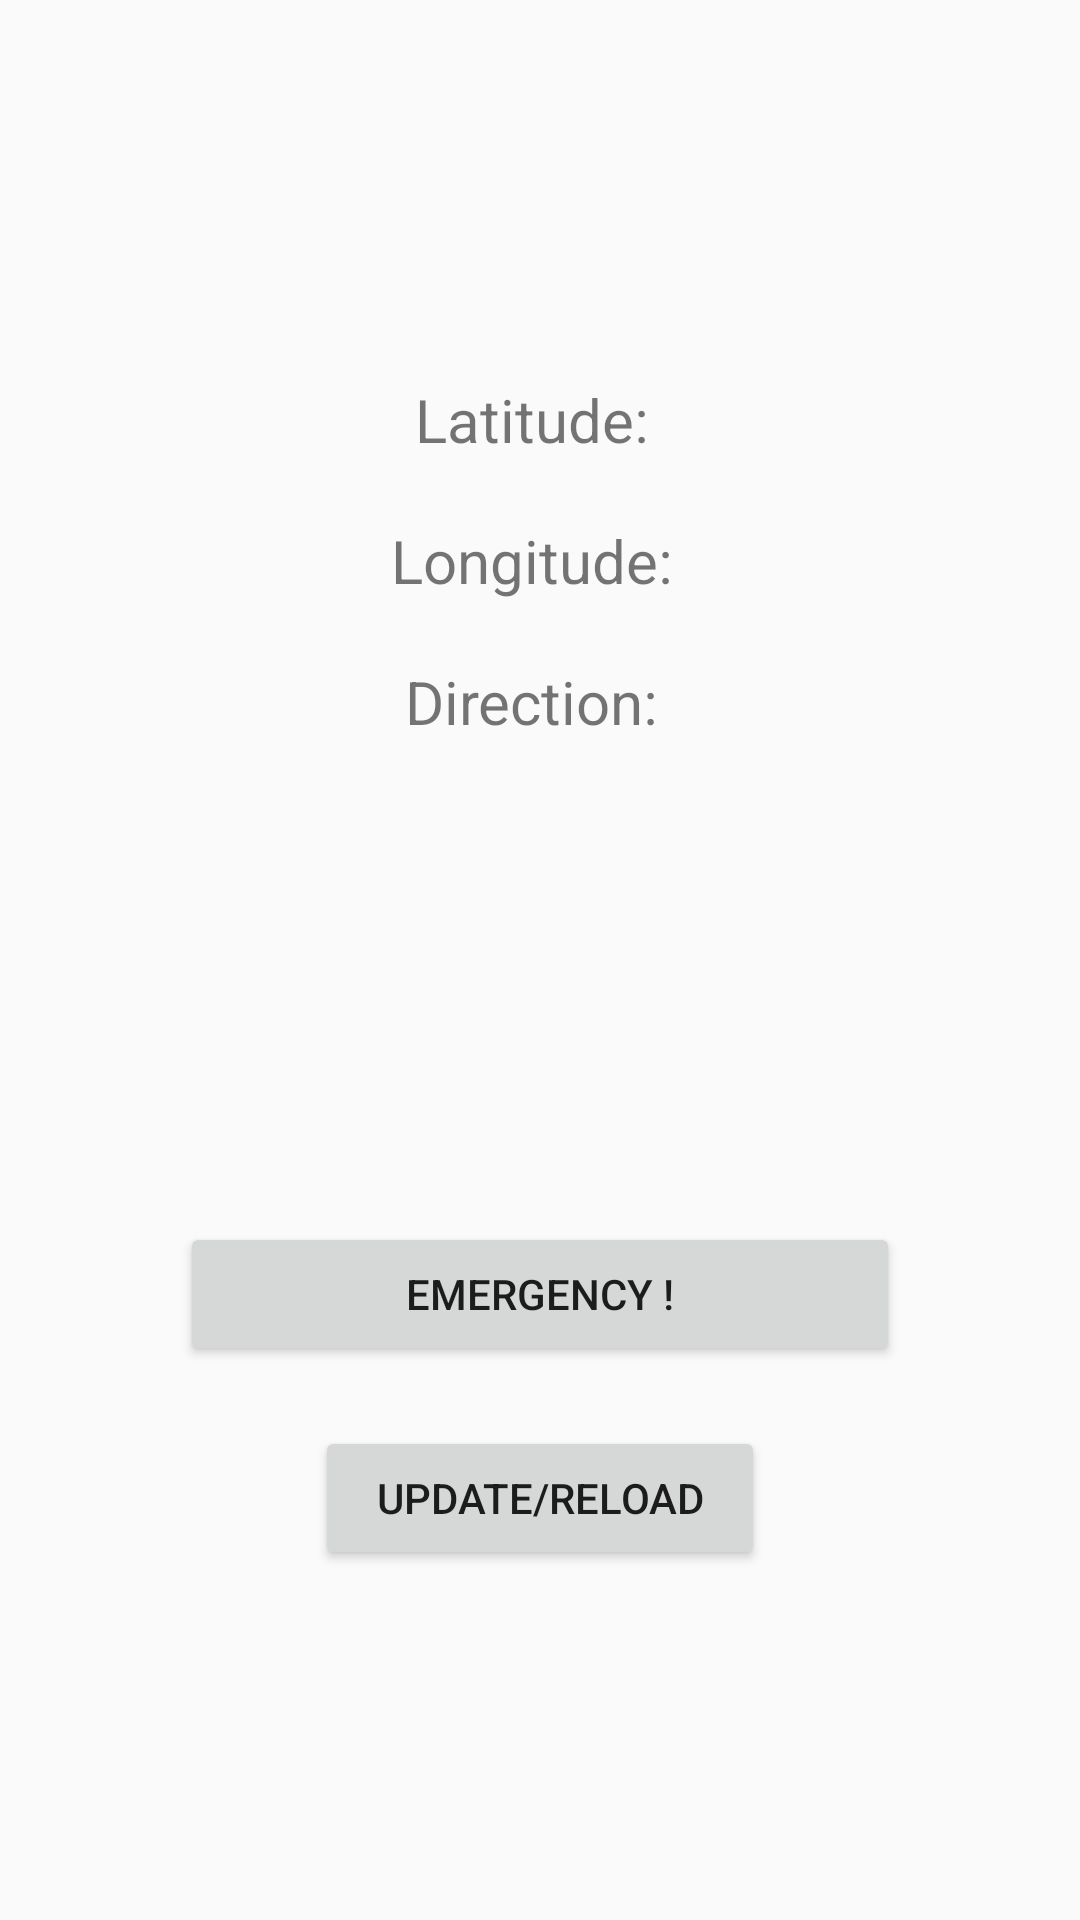

This screen was rendered from an Android layout file. Write that file and the resources it references.
<!-- AndroidManifest.xml: application theme AppTheme -->
<!-- res/layout/activity_main.xml -->
<?xml version="1.0" encoding="utf-8"?>
<LinearLayout
    xmlns:android="http://schemas.android.com/apk/res/android"
    android:layout_width="match_parent"
    android:layout_height="match_parent"
    android:gravity="center"
    android:orientation="vertical">

    <TextView
        android:id="@+id/latTextView"
        android:layout_width="wrap_content"
        android:layout_height="wrap_content"
        android:textSize="20sp"
        android:padding="10dp"
        android:text="Latitude: "/>

    <TextView
        android:id="@+id/lonTextView"
        android:layout_width="wrap_content"
        android:textSize="20sp"
        android:padding="10dp"
        android:layout_height="wrap_content"
        android:text="Longitude: "/>
    <TextView
        android:id="@+id/bearing"
        android:layout_width="wrap_content"
        android:layout_height="wrap_content"
        android:textSize="20sp"
        android:padding="10dp"
        android:text="Direction: "/>

    <Button
        android:id="@+id/emergency"
        android:layout_width="240dp"
        android:layout_height="wrap_content"
        android:layout_marginLeft="40dp"
        android:layout_marginTop="150dp"
        android:layout_marginRight="40dp"
        android:text="Emergency !" />

    <Button
       android:id="@+id/reload"
       android:layout_width="150dp"
        android:layout_height="wrap_content"
        android:layout_marginTop="20dp"
    android:text="Update/Reload" />

</LinearLayout>
<!-- resources referenced by this layout -->
<resources>
  <style name="AppTheme" parent="Theme.AppCompat.Light.NoActionBar">
          
          <item name="colorPrimary">@color/colorPrimary</item>
          <item name="colorPrimaryDark">@color/colorPrimaryDark</item>
          <item name="colorAccent">@color/colorPrimaryDark</item>
  
  
      </style>
  <color name="colorPrimary">#6D9AED</color>
  <color name="colorPrimaryDark">#6D9AED</color>
</resources>
